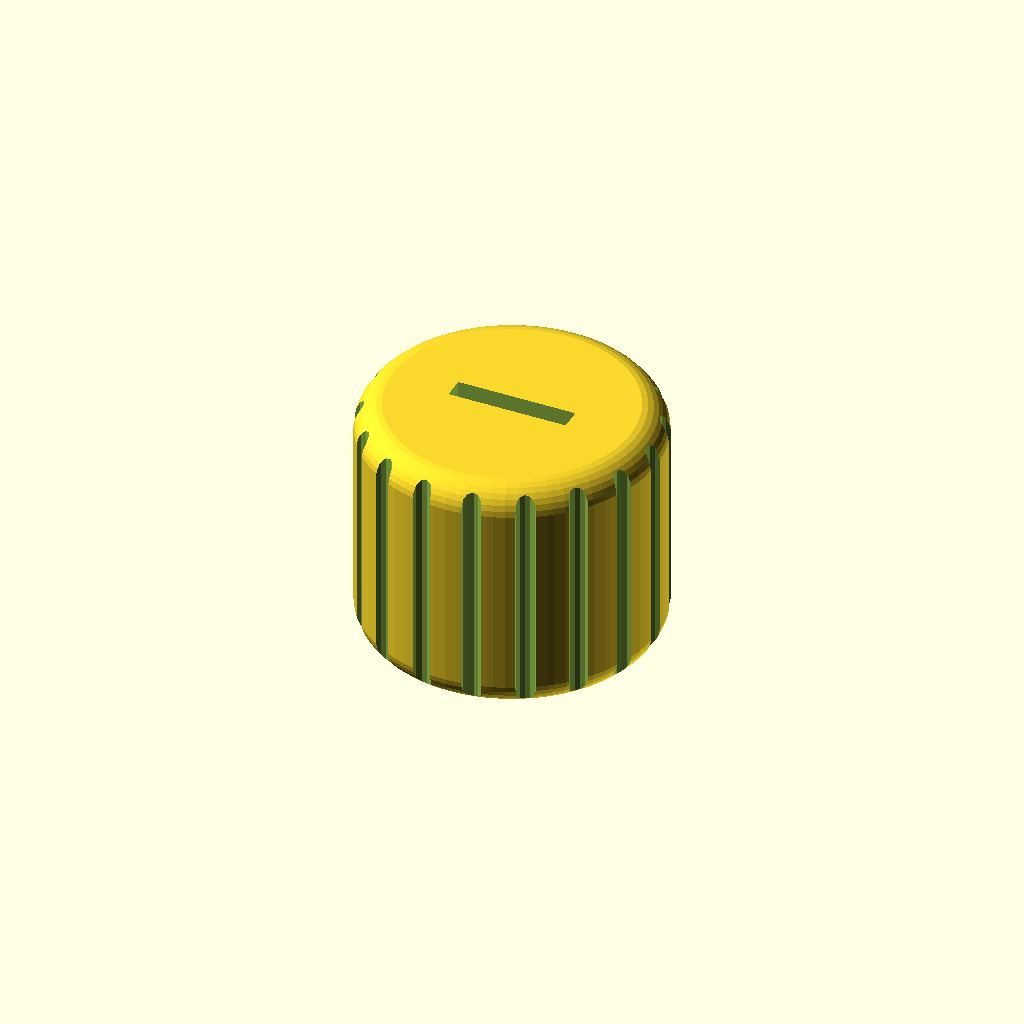
Cell 1: the model at its default parameters.
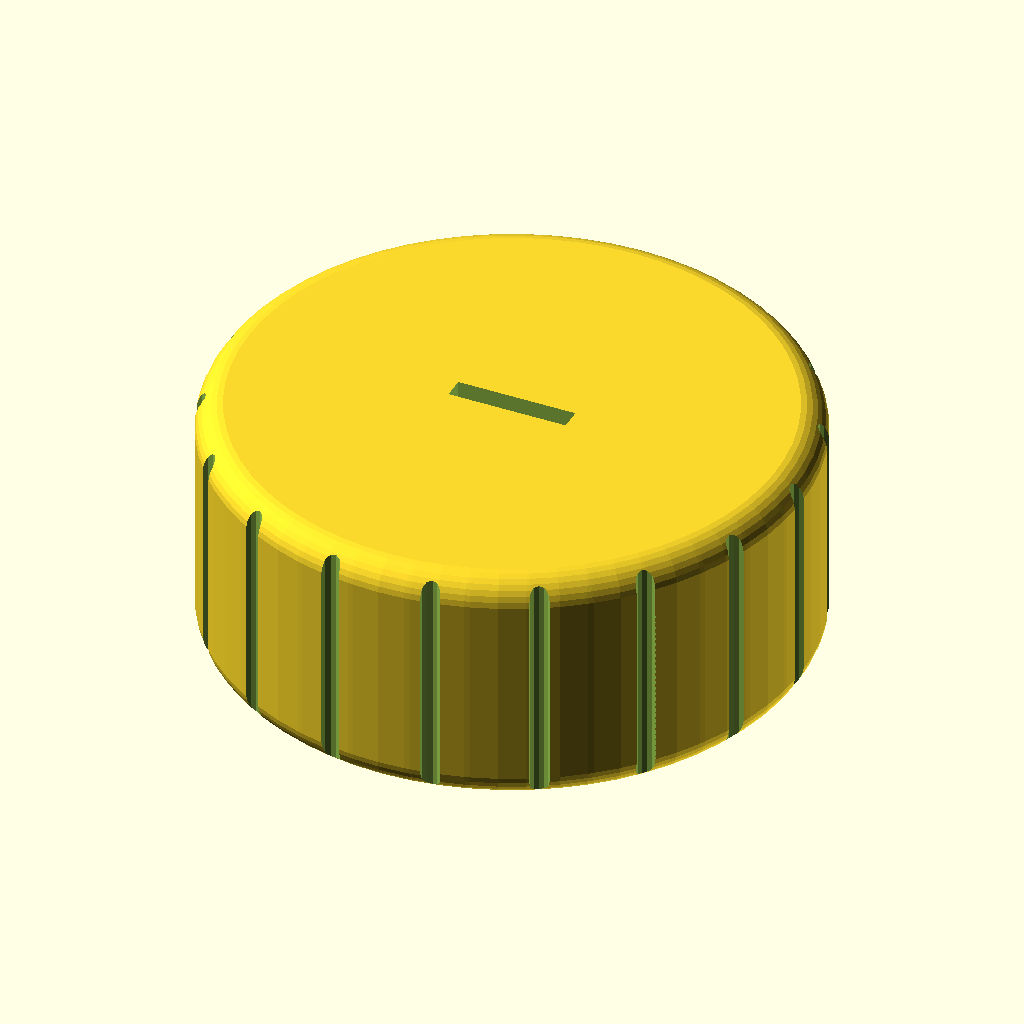
Cell 2: the same model with knob_diameter = 60.
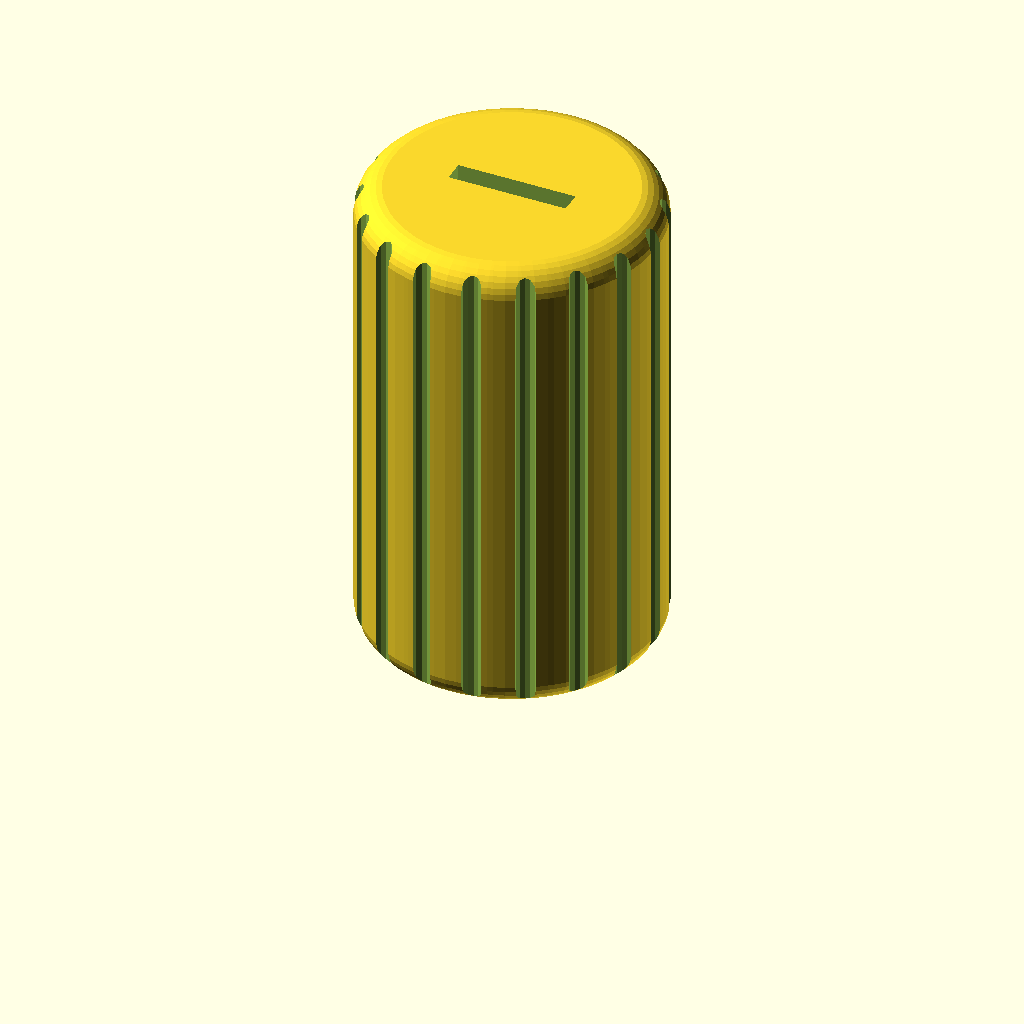
Cell 3: the same model with knob_height = 50.
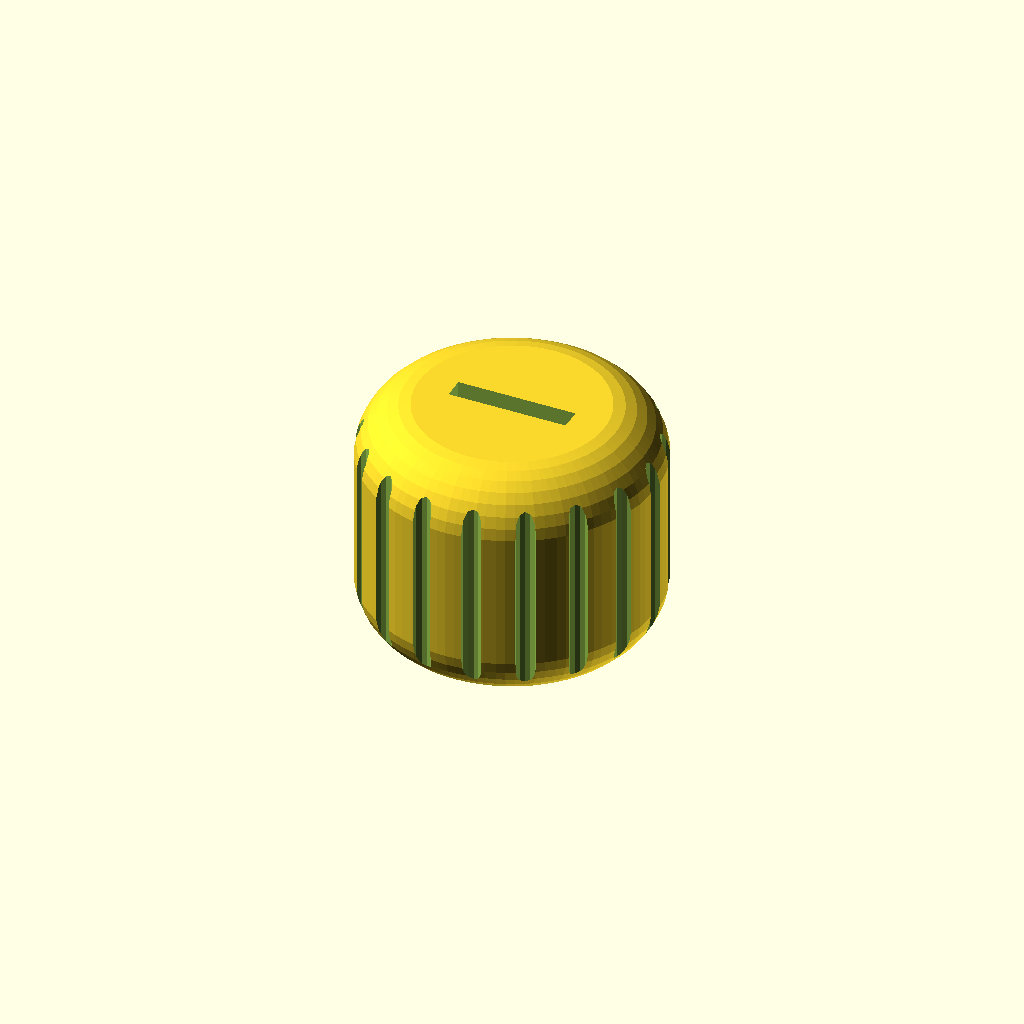
Cell 4 — rounding_radius set to 6, the other parameters unchanged.
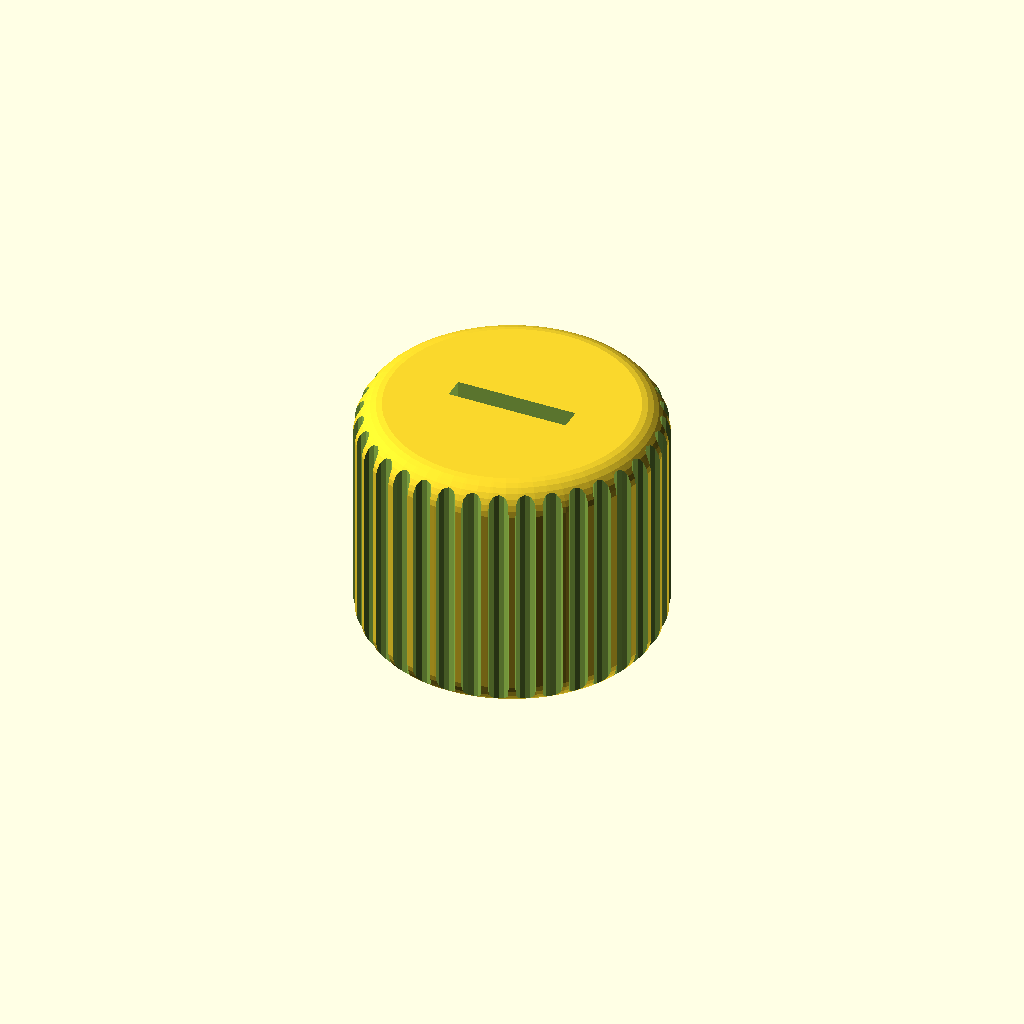
Cell 5: the same model with number_of_grooves = 36.
One fixed orthographic camera (rotation 55°, 0°, 25°; colour scheme Cornfield) for every cell.
The OpenSCAD source (Utility-Door-Key-Knob/Utility-Door-Key-Knob.scad):
// Ergonomic Utility Door Key Knob - Filleted Cylinder
// Version: 0.07

/* [Knob Dimensions] */
knob_diameter = 30;
knob_height = 25;
knob_resolution = 64; 

/* [Ergonomic Features] */
rounding_radius = 3; // How much to round the top and bottom edges
number_of_grooves = 18;
groove_depth = 1.0;

/* [Key Dimensions] */
key_thickness = 2.0;
key_total_length = 20; 
key_wide_part_length = 6;
key_width_back = 18;
key_width_front = 12;

/* [Fit Settings] */
clearance = 0.2; 

module key_slot() {
    t = key_thickness + clearance;
    w_back = key_width_back + clearance;
    w_front = key_width_front + clearance;
    
    L1 = key_wide_part_length;
    L_taper = key_total_length - L1;
    
    // Cutting extra long to ensure it clears the rounded ends
    translate([0, 0, -5])
    union() {
        // 1. Back section
        translate([-w_back/2, -t/2, 0]) 
            cube([w_back, t, L1 + 5.1]);
        
        // 2. Taper section
        translate([0, 0, L1 + 5])
            hull() {
                translate([-w_back/2, -t/2, 0]) cube([w_back, t, 0.01]);
                translate([-w_front/2, -t/2, L_taper]) cube([w_front, t, 0.01]);
            }
            
        // 3. Front extension (through the top)
        translate([-w_front/2, -t/2, L1 + 5 + L_taper])
            cube([w_front, t, knob_height + 10]);
    }
}

module knob_body() {
    difference() {
        // Create a cylinder with rounded top and bottom edges
        // We shrink the main cylinder slightly so the 'minkowski' 
        // sphere brings it back to the target diameter.
        minkowski() {
            cylinder(
                d = knob_diameter - (2 * rounding_radius), 
                h = knob_height - (2 * rounding_radius), 
                $fn = knob_resolution, 
                center = true
            );
            sphere(r = rounding_radius, $fn = 32);
        }

        // Vertical grooves for grip
        for (i = [0 : number_of_grooves - 1]) {
            rotate([0, 0, i * (360 / number_of_grooves)])
                translate([knob_diameter / 2, 0, 0])
                cylinder(r = groove_depth, h = knob_height + 2, center = true, $fn = 12);
        }
    }
}

// Final Assembly
difference() {
    // Center the body at Z=height/2 for easy slot alignment
    translate([0, 0, knob_height / 2]) knob_body();
    
    // Subtract the slot (centered vertically)
    translate([0, 0, (knob_height - key_total_length) / 2])
        key_slot();
}
Parameter table extracted from the source (name, type, default, range or options):
knob_diameter: number, default 30
knob_height: number, default 25
knob_resolution: number, default 64
rounding_radius: number, default 3
number_of_grooves: number, default 18
groove_depth: number, default 1
key_thickness: number, default 2
key_total_length: number, default 20
key_wide_part_length: number, default 6
key_width_back: number, default 18
key_width_front: number, default 12
clearance: number, default 0.2
